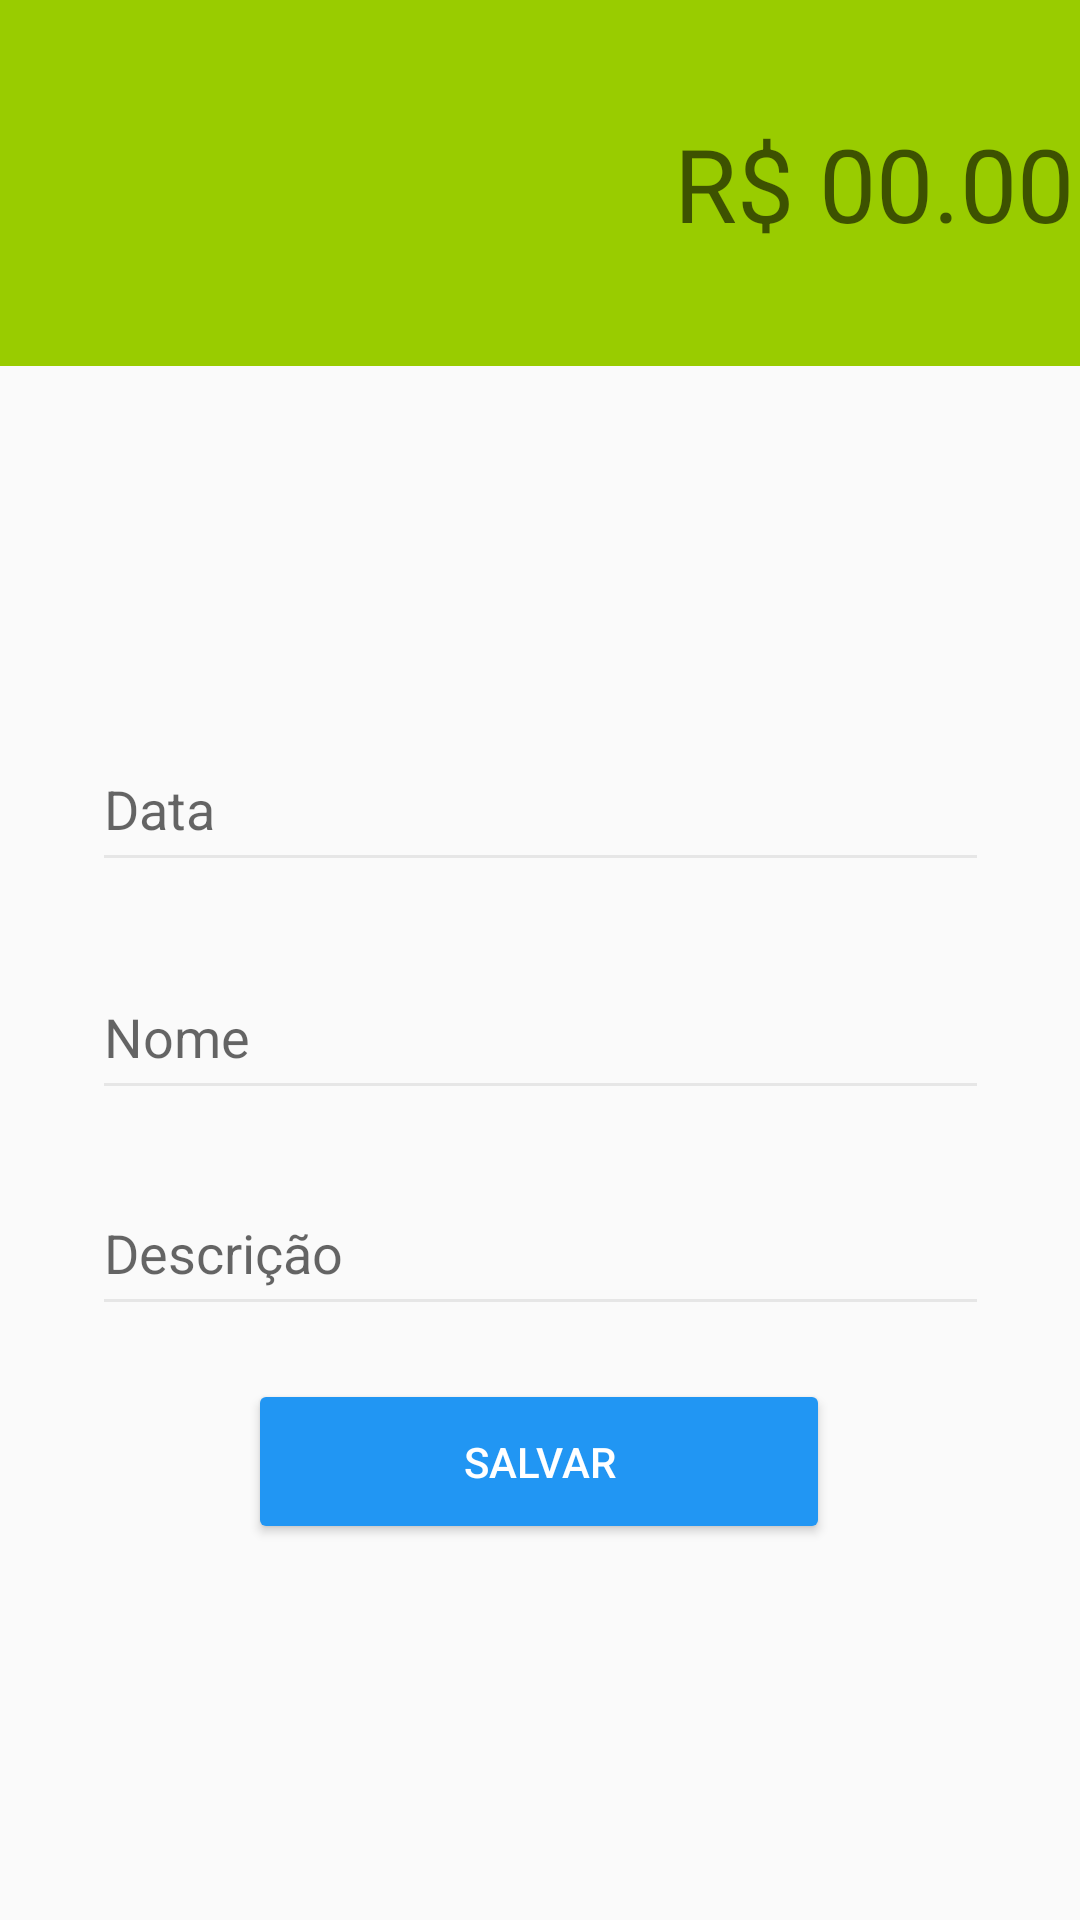

Android layout source for this screen:
<!-- AndroidManifest.xml: application theme AppTheme -->
<!-- res/layout/activity_receitas.xml -->
<?xml version="1.0" encoding="utf-8"?>
<androidx.constraintlayout.widget.ConstraintLayout xmlns:android="http://schemas.android.com/apk/res/android"
    xmlns:app="http://schemas.android.com/apk/res-auto"
    xmlns:tools="http://schemas.android.com/tools"
    android:layout_width="match_parent"
    android:layout_height="match_parent"
    tools:context=".ReceitasActivity">

    <LinearLayout
        android:id="@+id/linearLayout"
        android:layout_width="413dp"
        android:layout_height="122dp"
        android:background="@android:color/holo_green_light"
        android:orientation="vertical"
        app:layout_constraintEnd_toEndOf="parent"
        app:layout_constraintStart_toStartOf="parent"
        tools:layout_editor_absoluteY="1dp">

        <androidx.constraintlayout.widget.ConstraintLayout
            android:layout_width="match_parent"
            android:layout_height="match_parent">

            <EditText
                android:id="@+id/valueInput"
                android:layout_width="355dp"
                android:layout_height="46dp"
                android:background="#00FFFFFF"
                android:drawableLeft="@drawable/ic_baseline_attach_money_24"
                android:drawablePadding="10dp"
                android:ems="10"
                android:foregroundTint="#FFFFFF"
                android:hint="R$ 00.00"
                android:inputType="numberDecimal"
                android:textAlignment="textEnd"
                android:textColor="#FFFFFF"
                android:textSize="34sp"
                app:layout_constraintBottom_toBottomOf="parent"
                app:layout_constraintEnd_toEndOf="parent"
                app:layout_constraintStart_toStartOf="parent"
                app:layout_constraintTop_toTopOf="parent" />
        </androidx.constraintlayout.widget.ConstraintLayout>
    </LinearLayout>

    <EditText
        android:id="@+id/editTextTextPersonName4"
        android:layout_width="299dp"
        android:layout_height="52dp"
        android:layout_marginTop="20dp"
        android:backgroundTint="#E6E6E6"
        android:ems="10"
        android:hint="Descrição"
        android:inputType="textPersonName"
        app:layout_constraintEnd_toEndOf="parent"
        app:layout_constraintStart_toStartOf="parent"
        app:layout_constraintTop_toBottomOf="@+id/editTextTextPersonName3" />

    <EditText
        android:id="@+id/editTextTextPersonName2"
        android:layout_width="299dp"
        android:layout_height="52dp"
        android:layout_marginTop="120dp"
        android:backgroundTint="#FFE6E6E6"
        android:ems="10"
        android:hint="Data"
        android:inputType="textPersonName"
        app:layout_constraintEnd_toEndOf="parent"
        app:layout_constraintStart_toStartOf="parent"
        app:layout_constraintTop_toBottomOf="@+id/linearLayout" />

    <EditText
        android:id="@+id/editTextTextPersonName3"
        android:layout_width="299dp"
        android:layout_height="52dp"
        android:layout_marginTop="24dp"
        android:backgroundTint="#FFE6E6E6"
        android:ems="10"
        android:hint="Nome"
        android:inputType="textPersonName"
        app:layout_constraintEnd_toEndOf="parent"
        app:layout_constraintStart_toStartOf="parent"
        app:layout_constraintTop_toBottomOf="@+id/editTextTextPersonName2" />

    <Button
        android:id="@+id/button2"
        android:layout_width="194dp"
        android:layout_height="55dp"
        android:backgroundTint="#2196F3"
        android:text="Salvar"
        android:textColor="#FFFFFF"
        app:layout_constraintBottom_toBottomOf="parent"
        app:layout_constraintEnd_toEndOf="parent"
        app:layout_constraintHorizontal_bias="0.498"
        app:layout_constraintStart_toStartOf="parent"
        app:layout_constraintTop_toBottomOf="@+id/editTextTextPersonName4"
        app:layout_constraintVertical_bias="0.123" />
</androidx.constraintlayout.widget.ConstraintLayout>
<!-- resources referenced by this layout -->
<resources>
  <style name="AppTheme" parent="Theme.AppCompat.Light.DarkActionBar">
          
          <item name="colorPrimary">@color/colorPrimary</item>
          <item name="colorPrimaryDark">@color/colorPrimaryDark</item>
          <item name="colorAccent">@color/colorAccent</item>
      </style>
  <color name="colorPrimary">#40c4ff</color>
  <color name="colorPrimaryDark">#0094cc</color>
  <color name="colorAccent">#D81B60</color>
</resources>
